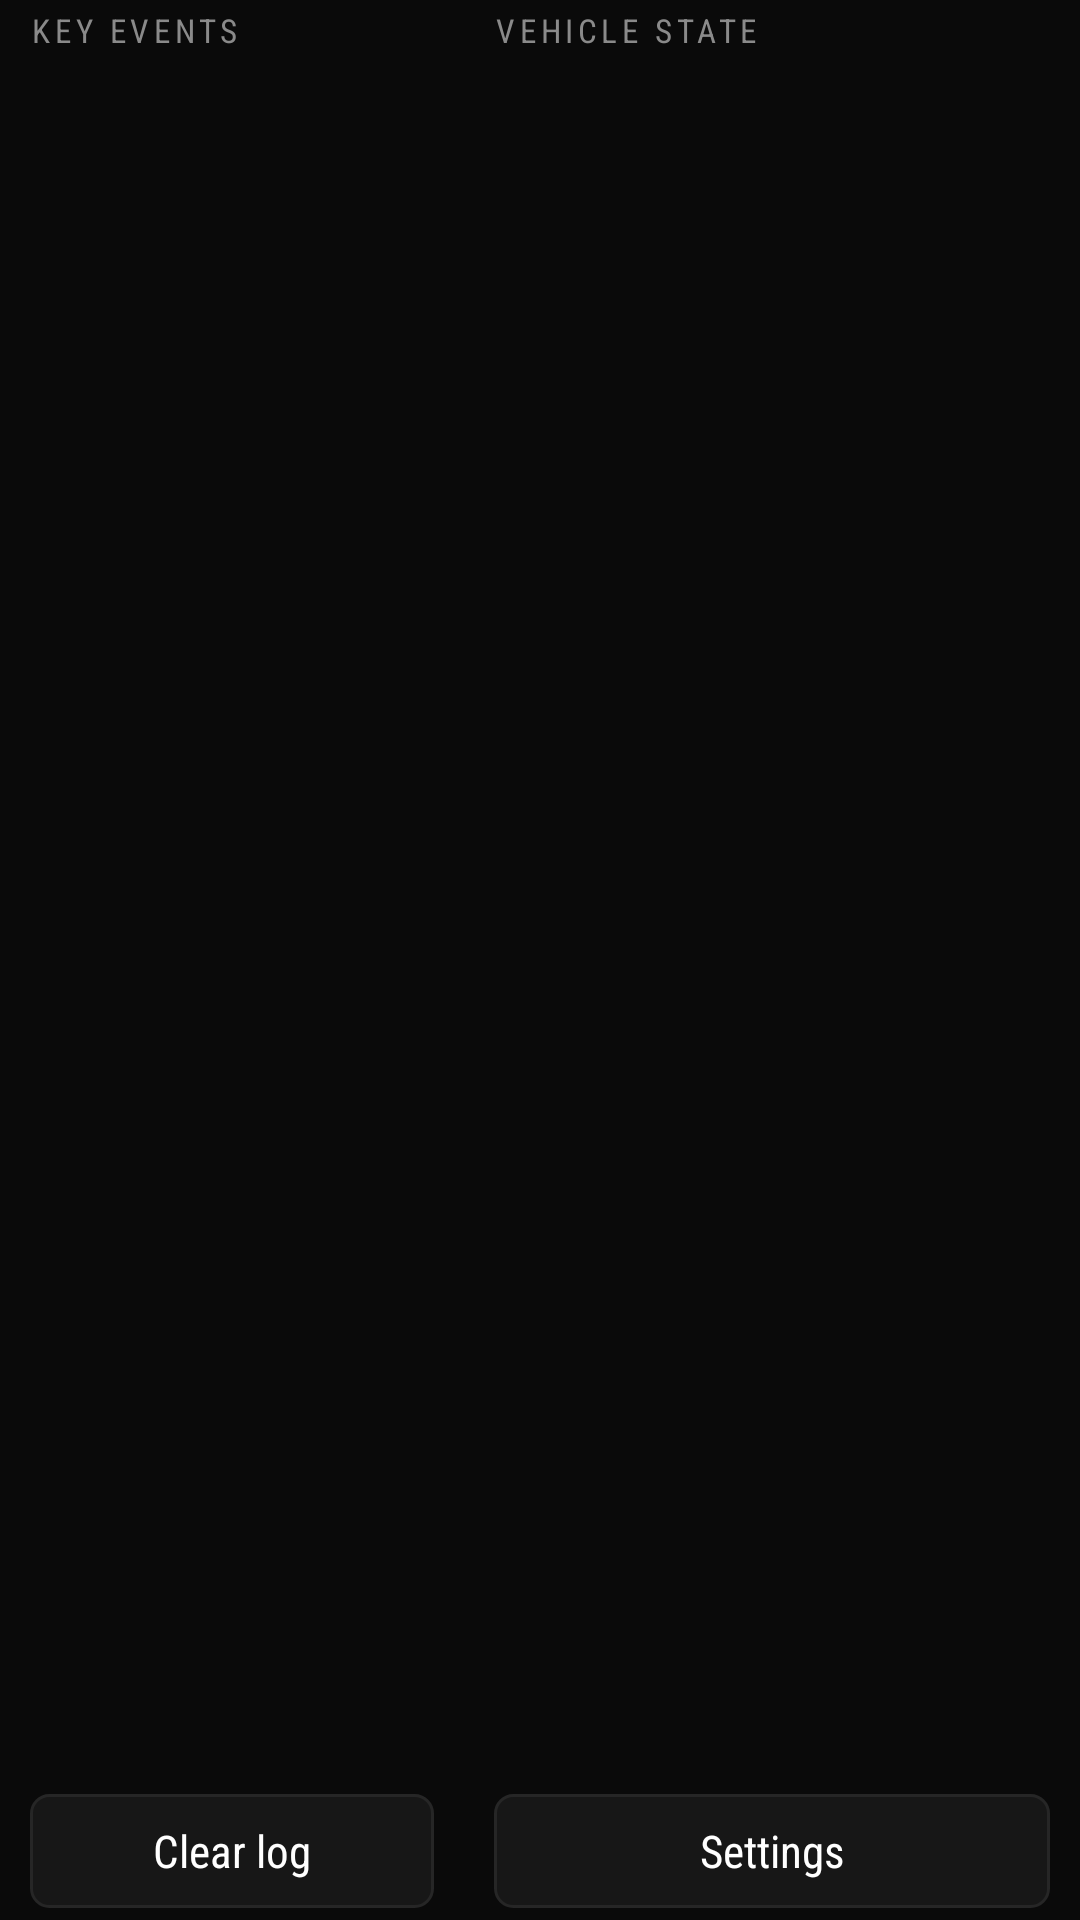

Layout XML and referenced resources for this Android screen:
<!-- AndroidManifest.xml: application theme Theme.E92 -->
<!-- res/layout/screen_diagnostics.xml -->
<?xml version="1.0" encoding="utf-8"?>
<androidx.constraintlayout.widget.ConstraintLayout
    xmlns:android="http://schemas.android.com/apk/res/android"
    xmlns:app="http://schemas.android.com/apk/res-auto"
    xmlns:tools="http://schemas.android.com/tools"
    android:layout_width="match_parent"
    android:layout_height="match_parent"
    android:paddingStart="@dimen/screen_margin"
    android:paddingTop="4dp"
    android:paddingEnd="@dimen/screen_margin"
    android:paddingBottom="4dp">

    <androidx.constraintlayout.widget.Guideline
        android:id="@+id/gSplit"
        android:layout_width="wrap_content"
        android:layout_height="wrap_content"
        android:orientation="vertical"
        app:layout_constraintGuide_percent="0.42" />

    <TextView
        android:id="@+id/lblKeys"
        style="@style/Text.Label"
        android:layout_width="0dp"
        android:layout_height="wrap_content"
        android:text="@string/diag_keys"
        app:layout_constraintEnd_toStartOf="@id/gSplit"
        app:layout_constraintStart_toStartOf="parent"
        app:layout_constraintTop_toTopOf="parent" />

    <ScrollView
        android:id="@+id/scrollKeys"
        android:layout_width="0dp"
        android:layout_height="0dp"
        android:layout_marginTop="4dp"
        android:overScrollMode="never"
        android:scrollbars="none"
        app:layout_constraintBottom_toTopOf="@id/btnClear"
        app:layout_constraintEnd_toStartOf="@id/gSplit"
        app:layout_constraintStart_toStartOf="parent"
        app:layout_constraintTop_toBottomOf="@id/lblKeys">

        <TextView
            android:id="@+id/txtKeys"
            style="@style/Text.Mono"
            android:layout_width="match_parent"
            android:layout_height="wrap_content"
            android:lineSpacingExtra="2dp"
            tools:text="23 KEYCODE_DPAD_CENTER → SELECT 0s" />
    </ScrollView>

    <TextView
        android:id="@+id/btnClear"
        android:layout_width="0dp"
        android:layout_height="38dp"
        android:layout_marginEnd="8dp"
        android:background="@drawable/bg_card"
        android:fontFamily="sans-serif-condensed"
        android:gravity="center"
        android:text="@string/diag_clear"
        android:textColor="@color/text_primary"
        android:textSize="15sp"
        app:layout_constraintBottom_toBottomOf="parent"
        app:layout_constraintEnd_toStartOf="@id/gSplit"
        app:layout_constraintStart_toStartOf="parent" />

    <TextView
        android:id="@+id/lblState"
        style="@style/Text.Label"
        android:layout_width="0dp"
        android:layout_height="wrap_content"
        android:layout_marginStart="12dp"
        android:text="@string/diag_state"
        app:layout_constraintEnd_toEndOf="parent"
        app:layout_constraintStart_toStartOf="@id/gSplit"
        app:layout_constraintTop_toTopOf="parent" />

    <ScrollView
        android:id="@+id/scrollState"
        android:layout_width="0dp"
        android:layout_height="0dp"
        android:layout_marginStart="12dp"
        android:layout_marginTop="4dp"
        android:overScrollMode="never"
        android:scrollbars="none"
        app:layout_constraintBottom_toTopOf="@id/btnSettings"
        app:layout_constraintEnd_toEndOf="parent"
        app:layout_constraintStart_toStartOf="@id/gSplit"
        app:layout_constraintTop_toBottomOf="@id/lblState">

        <TextView
            android:id="@+id/txtState"
            style="@style/Text.Mono"
            android:layout_width="match_parent"
            android:layout_height="wrap_content"
            android:lineSpacingExtra="2dp"
            tools:text="speed = 62 km/h" />
    </ScrollView>

    <TextView
        android:id="@+id/btnSettings"
        android:layout_width="0dp"
        android:layout_height="38dp"
        android:layout_marginStart="12dp"
        android:background="@drawable/bg_card"
        android:fontFamily="sans-serif-condensed"
        android:gravity="center"
        android:text="@string/tile_settings"
        android:textColor="@color/text_primary"
        android:textSize="15sp"
        app:layout_constraintBottom_toBottomOf="parent"
        app:layout_constraintEnd_toEndOf="parent"
        app:layout_constraintStart_toStartOf="@id/gSplit" />

</androidx.constraintlayout.widget.ConstraintLayout>
<!-- resources referenced by this layout -->
<resources>
  <color name="text_primary">#FFFFFF</color>
  <dimen name="screen_margin">10dp</dimen>
  <!-- drawable bg_card (drawable) -->
  <?xml version="1.0" encoding="utf-8"?>
  <selector xmlns:android="http://schemas.android.com/apk/res/android">
      <item android:state_activated="true">
          <shape android:shape="rectangle">
              <solid android:color="@color/surface_focused" />
              <stroke android:width="@dimen/focus_stroke" android:color="@color/accent_focus" />
              <corners android:radius="@dimen/card_corner" />
          </shape>
      </item>
      <item>
          <shape android:shape="rectangle">
              <solid android:color="@color/surface" />
              <stroke android:width="@dimen/idle_stroke" android:color="@color/stroke" />
              <corners android:radius="@dimen/card_corner" />
          </shape>
      </item>
  </selector>
  <string name="diag_clear">Clear log</string>
  <string name="diag_keys">Key events</string>
  <string name="diag_state">Vehicle state</string>
  <string name="tile_settings">Settings</string>
  <style name="Text.Label" parent="">
          <item name="android:fontFamily">sans-serif-condensed</item>
          <item name="android:textAllCaps">true</item>
          <item name="android:letterSpacing">0.14</item>
          <item name="android:textSize">11sp</item>
          <item name="android:textColor">@color/text_secondary</item>
          <item name="android:includeFontPadding">false</item>
          <item name="android:singleLine">true</item>
      </style>
  <style name="Text.Mono" parent="">
          <item name="android:fontFamily">monospace</item>
          <item name="android:textSize">11sp</item>
          <item name="android:textColor">@color/text_secondary</item>
          <item name="android:includeFontPadding">false</item>
      </style>
  <style name="Theme.E92" parent="@android:style/Theme.Material.NoActionBar.Fullscreen">
          <item name="android:windowBackground">@color/bg</item>
          <item name="android:colorBackground">@color/bg</item>
          <item name="android:windowNoTitle">true</item>
          <item name="android:windowFullscreen">true</item>
          <item name="android:windowContentOverlay">@null</item>
          <item name="android:windowDisablePreview">false</item>
          <item name="android:windowAnimationStyle">@null</item>
          <item name="android:statusBarColor">@android:color/transparent</item>
          <item name="android:navigationBarColor">@android:color/transparent</item>
          <item name="android:textColorPrimary">@color/text_primary</item>
          <item name="android:textColorSecondary">@color/text_secondary</item>
      </style>
  <color name="surface_focused">#1F1F1F</color>
  <dimen name="focus_stroke">2dp</dimen>
  <color name="accent_focus">#D8380A</color>
  <dimen name="card_corner">6dp</dimen>
  <color name="surface">#171717</color>
  <dimen name="idle_stroke">1dp</dimen>
  <color name="stroke">#262626</color>
  <color name="text_secondary">#8A8A8A</color>
  <color name="bg">#0A0A0A</color>
</resources>
